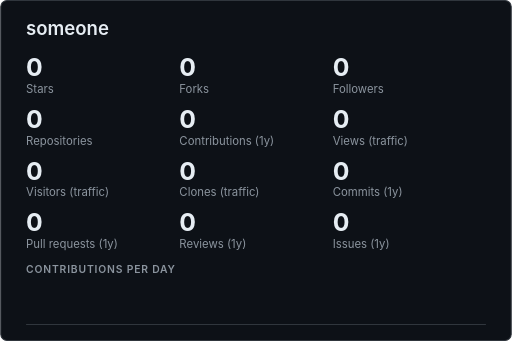
t = 0.00 s
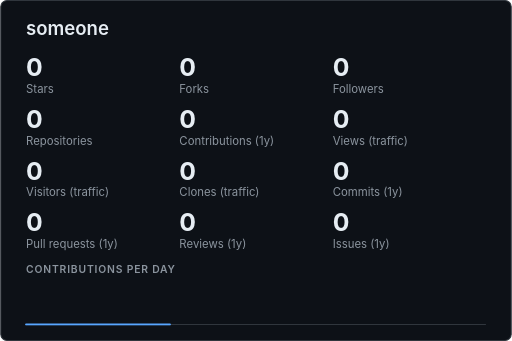
t = 0.33 s
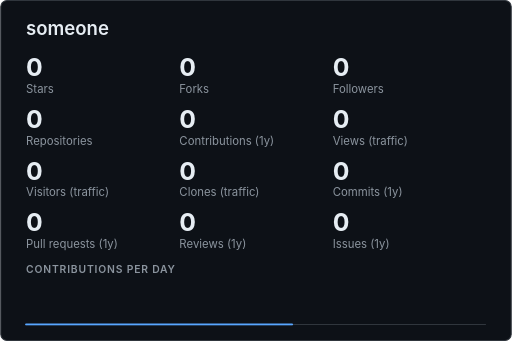
t = 0.65 s
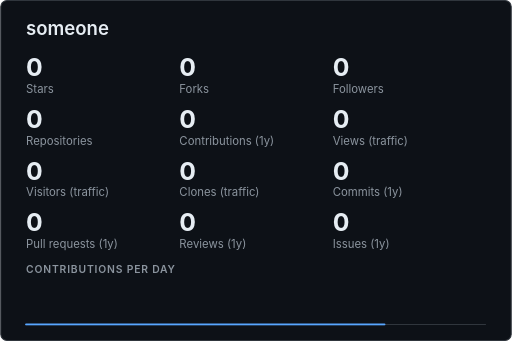
t = 0.95 s
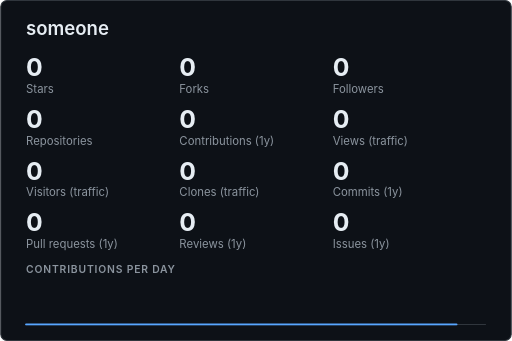
t = 1.28 s
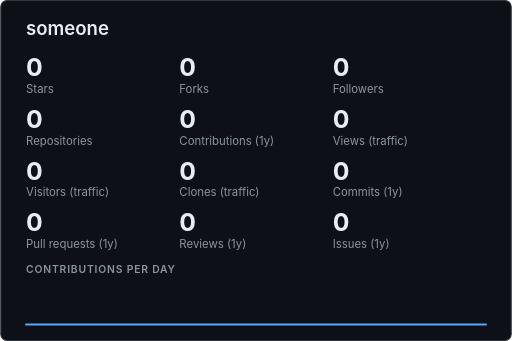
t = 1.60 s

The animated SVG that drew these frames (rendered in a browser with its animation timeline set to each time). Animation: 19 CSS @keyframes rules; one cycle of 1.60 s.

<svg xmlns="http://www.w3.org/2000/svg" width="495" height="330" viewBox="0 0 495 330" role="img" aria-labelledby="ghcTitle ghcDesc">
<title id="ghcTitle">someone</title>
<desc id="ghcDesc">GitHub summary for someone: 0 stars, 0 forks, 0 followers, 0 public repositories, 0 contributions in the last year, 0 repository views over the traffic window, 0 unique visitors over the traffic window, 0 clones over the traffic window, 0 commits in the last year, 0 pull requests in the last year, 0 reviews in the last year, 0 issues in the last year.</desc>
<style>
.bg{fill:#0d1117;stroke:#30363d}
.panel{fill:#161b22}
.t,.v,.big{fill:#e6edf3}
.d,.l,.h,.s{fill:#8b949e}
.n,.c{fill:#c9d1d9}
.star,.pill-v{fill:#e3b341}
.on-accent{fill:#0d1117}
.line{stroke:#58a6ff}
.area{fill:#58a6ff}
.axis,.edge{stroke:#30363d}
.track{fill:#30363d}
.ok{fill:#3fb950}
.fg{fill:#e6edf3}
.h0{fill:#151b23}.h1{fill:#033a16}.h2{fill:#196c2e}.h3{fill:#2ea043}.h4{fill:#56d364}
text{font-family:-apple-system,BlinkMacSystemFont,'Segoe UI',Helvetica,Arial,sans-serif}
.mono{font-family:ui-monospace,SFMono-Regular,'SF Mono',Menlo,Consolas,'Liberation Mono',monospace}
.t{font-size:18px;font-weight:600}
.d{font-size:11px}
.v{font-size:16px;font-weight:600}
.big{font-size:24px;font-weight:700}
.l{font-size:11px}
.h{font-size:10px;font-weight:600;letter-spacing:0.08em}
.n{font-size:12px}
.s{font-size:11px}
.c{font-size:12px}
.line{fill:none;stroke-width:2;stroke-linecap:round;stroke-linejoin:round}
.area{fill-opacity:0.14;stroke:none}
.axis{stroke-width:1}
.edge{fill:none;stroke-width:1}
.cu{animation-duration:1.4s;animation-timing-function:linear;animation-iteration-count:1}
.cu0{opacity:0;animation-name:k0}
@keyframes k0{0%,6.24%{opacity:1}6.25%,100%{opacity:0}}
.cu1{opacity:0;animation-name:k1}
@keyframes k1{0%,6.24%{opacity:0}6.25%,12.49%{opacity:1}12.5%,100%{opacity:0}}
.cu2{opacity:0;animation-name:k2}
@keyframes k2{0%,12.49%{opacity:0}12.5%,18.74%{opacity:1}18.75%,100%{opacity:0}}
.cu3{opacity:0;animation-name:k3}
@keyframes k3{0%,18.74%{opacity:0}18.75%,24.99%{opacity:1}25%,100%{opacity:0}}
.cu4{opacity:0;animation-name:k4}
@keyframes k4{0%,24.99%{opacity:0}25%,31.24%{opacity:1}31.25%,100%{opacity:0}}
.cu5{opacity:0;animation-name:k5}
@keyframes k5{0%,31.24%{opacity:0}31.25%,37.49%{opacity:1}37.5%,100%{opacity:0}}
.cu6{opacity:0;animation-name:k6}
@keyframes k6{0%,37.49%{opacity:0}37.5%,43.74%{opacity:1}43.75%,100%{opacity:0}}
.cu7{opacity:0;animation-name:k7}
@keyframes k7{0%,43.74%{opacity:0}43.75%,49.99%{opacity:1}50%,100%{opacity:0}}
.cu8{opacity:0;animation-name:k8}
@keyframes k8{0%,49.99%{opacity:0}50%,56.24%{opacity:1}56.25%,100%{opacity:0}}
.cu9{opacity:0;animation-name:k9}
@keyframes k9{0%,56.24%{opacity:0}56.25%,62.49%{opacity:1}62.5%,100%{opacity:0}}
.cu10{opacity:0;animation-name:k10}
@keyframes k10{0%,62.49%{opacity:0}62.5%,68.74%{opacity:1}68.75%,100%{opacity:0}}
.cu11{opacity:0;animation-name:k11}
@keyframes k11{0%,68.74%{opacity:0}68.75%,74.99%{opacity:1}75%,100%{opacity:0}}
.cu12{opacity:0;animation-name:k12}
@keyframes k12{0%,74.99%{opacity:0}75%,81.24%{opacity:1}81.25%,100%{opacity:0}}
.cu13{opacity:0;animation-name:k13}
@keyframes k13{0%,81.24%{opacity:0}81.25%,87.49%{opacity:1}87.5%,100%{opacity:0}}
.cu14{opacity:0;animation-name:k14}
@keyframes k14{0%,87.49%{opacity:0}87.5%,93.74%{opacity:1}93.75%,100%{opacity:0}}
.cu15{opacity:0;animation-name:k15}
@keyframes k15{0%,93.74%{opacity:0}93.75%,99.99%{opacity:1}100%,100%{opacity:0}}
.cuz{animation-name:kz}
@keyframes kz{0%,99.99%{opacity:0}}
.m0{animation:m0 1.6s ease-out 1}
@keyframes m0{0%{opacity:0}100%{opacity:1}}
.m1{animation:m1 1.6s ease-out 1}
@keyframes m1{0%{stroke-dasharray:1;stroke-dashoffset:1}100%{stroke-dasharray:1;stroke-dashoffset:0}}
@media (prefers-reduced-motion:reduce){.m0,.m1{animation:none}}
</style>
<rect class="bg" x="0.5" y="0.5" width="494" height="329" rx="6"/>
<text class="t" x="25" y="34" text-anchor="start">someone</text>
<text class="big cu cu0" x="25" y="74" text-anchor="start">0</text>
<text class="big cu cu1" x="25" y="74" text-anchor="start">0</text>
<text class="big cu cu2" x="25" y="74" text-anchor="start">0</text>
<text class="big cu cu3" x="25" y="74" text-anchor="start">0</text>
<text class="big cu cu4" x="25" y="74" text-anchor="start">0</text>
<text class="big cu cu5" x="25" y="74" text-anchor="start">0</text>
<text class="big cu cu6" x="25" y="74" text-anchor="start">0</text>
<text class="big cu cu7" x="25" y="74" text-anchor="start">0</text>
<text class="big cu cu8" x="25" y="74" text-anchor="start">0</text>
<text class="big cu cu9" x="25" y="74" text-anchor="start">0</text>
<text class="big cu cu10" x="25" y="74" text-anchor="start">0</text>
<text class="big cu cu11" x="25" y="74" text-anchor="start">0</text>
<text class="big cu cu12" x="25" y="74" text-anchor="start">0</text>
<text class="big cu cu13" x="25" y="74" text-anchor="start">0</text>
<text class="big cu cu14" x="25" y="74" text-anchor="start">0</text>
<text class="big cu cu15" x="25" y="74" text-anchor="start">0</text>
<text class="big cu cuz" x="25" y="74" text-anchor="start">0</text>
<text class="l" x="25" y="90" text-anchor="start">Stars</text>
<text class="big cu cu0" x="173.33" y="74" text-anchor="start">0</text>
<text class="big cu cu1" x="173.33" y="74" text-anchor="start">0</text>
<text class="big cu cu2" x="173.33" y="74" text-anchor="start">0</text>
<text class="big cu cu3" x="173.33" y="74" text-anchor="start">0</text>
<text class="big cu cu4" x="173.33" y="74" text-anchor="start">0</text>
<text class="big cu cu5" x="173.33" y="74" text-anchor="start">0</text>
<text class="big cu cu6" x="173.33" y="74" text-anchor="start">0</text>
<text class="big cu cu7" x="173.33" y="74" text-anchor="start">0</text>
<text class="big cu cu8" x="173.33" y="74" text-anchor="start">0</text>
<text class="big cu cu9" x="173.33" y="74" text-anchor="start">0</text>
<text class="big cu cu10" x="173.33" y="74" text-anchor="start">0</text>
<text class="big cu cu11" x="173.33" y="74" text-anchor="start">0</text>
<text class="big cu cu12" x="173.33" y="74" text-anchor="start">0</text>
<text class="big cu cu13" x="173.33" y="74" text-anchor="start">0</text>
<text class="big cu cu14" x="173.33" y="74" text-anchor="start">0</text>
<text class="big cu cu15" x="173.33" y="74" text-anchor="start">0</text>
<text class="big cu cuz" x="173.33" y="74" text-anchor="start">0</text>
<text class="l" x="173.33" y="90" text-anchor="start">Forks</text>
<text class="big cu cu0" x="321.67" y="74" text-anchor="start">0</text>
<text class="big cu cu1" x="321.67" y="74" text-anchor="start">0</text>
<text class="big cu cu2" x="321.67" y="74" text-anchor="start">0</text>
<text class="big cu cu3" x="321.67" y="74" text-anchor="start">0</text>
<text class="big cu cu4" x="321.67" y="74" text-anchor="start">0</text>
<text class="big cu cu5" x="321.67" y="74" text-anchor="start">0</text>
<text class="big cu cu6" x="321.67" y="74" text-anchor="start">0</text>
<text class="big cu cu7" x="321.67" y="74" text-anchor="start">0</text>
<text class="big cu cu8" x="321.67" y="74" text-anchor="start">0</text>
<text class="big cu cu9" x="321.67" y="74" text-anchor="start">0</text>
<text class="big cu cu10" x="321.67" y="74" text-anchor="start">0</text>
<text class="big cu cu11" x="321.67" y="74" text-anchor="start">0</text>
<text class="big cu cu12" x="321.67" y="74" text-anchor="start">0</text>
<text class="big cu cu13" x="321.67" y="74" text-anchor="start">0</text>
<text class="big cu cu14" x="321.67" y="74" text-anchor="start">0</text>
<text class="big cu cu15" x="321.67" y="74" text-anchor="start">0</text>
<text class="big cu cuz" x="321.67" y="74" text-anchor="start">0</text>
<text class="l" x="321.67" y="90" text-anchor="start">Followers</text>
<text class="big cu cu0" x="25" y="124" text-anchor="start">0</text>
<text class="big cu cu1" x="25" y="124" text-anchor="start">0</text>
<text class="big cu cu2" x="25" y="124" text-anchor="start">0</text>
<text class="big cu cu3" x="25" y="124" text-anchor="start">0</text>
<text class="big cu cu4" x="25" y="124" text-anchor="start">0</text>
<text class="big cu cu5" x="25" y="124" text-anchor="start">0</text>
<text class="big cu cu6" x="25" y="124" text-anchor="start">0</text>
<text class="big cu cu7" x="25" y="124" text-anchor="start">0</text>
<text class="big cu cu8" x="25" y="124" text-anchor="start">0</text>
<text class="big cu cu9" x="25" y="124" text-anchor="start">0</text>
<text class="big cu cu10" x="25" y="124" text-anchor="start">0</text>
<text class="big cu cu11" x="25" y="124" text-anchor="start">0</text>
<text class="big cu cu12" x="25" y="124" text-anchor="start">0</text>
<text class="big cu cu13" x="25" y="124" text-anchor="start">0</text>
<text class="big cu cu14" x="25" y="124" text-anchor="start">0</text>
<text class="big cu cu15" x="25" y="124" text-anchor="start">0</text>
<text class="big cu cuz" x="25" y="124" text-anchor="start">0</text>
<text class="l" x="25" y="140" text-anchor="start">Repositories</text>
<text class="big cu cu0" x="173.33" y="124" text-anchor="start">0</text>
<text class="big cu cu1" x="173.33" y="124" text-anchor="start">0</text>
<text class="big cu cu2" x="173.33" y="124" text-anchor="start">0</text>
<text class="big cu cu3" x="173.33" y="124" text-anchor="start">0</text>
<text class="big cu cu4" x="173.33" y="124" text-anchor="start">0</text>
<text class="big cu cu5" x="173.33" y="124" text-anchor="start">0</text>
<text class="big cu cu6" x="173.33" y="124" text-anchor="start">0</text>
<text class="big cu cu7" x="173.33" y="124" text-anchor="start">0</text>
<text class="big cu cu8" x="173.33" y="124" text-anchor="start">0</text>
<text class="big cu cu9" x="173.33" y="124" text-anchor="start">0</text>
<text class="big cu cu10" x="173.33" y="124" text-anchor="start">0</text>
<text class="big cu cu11" x="173.33" y="124" text-anchor="start">0</text>
<text class="big cu cu12" x="173.33" y="124" text-anchor="start">0</text>
<text class="big cu cu13" x="173.33" y="124" text-anchor="start">0</text>
<text class="big cu cu14" x="173.33" y="124" text-anchor="start">0</text>
<text class="big cu cu15" x="173.33" y="124" text-anchor="start">0</text>
<text class="big cu cuz" x="173.33" y="124" text-anchor="start">0</text>
<text class="l" x="173.33" y="140" text-anchor="start">Contributions (1y)</text>
<text class="big cu cu0" x="321.67" y="124" text-anchor="start">0</text>
<text class="big cu cu1" x="321.67" y="124" text-anchor="start">0</text>
<text class="big cu cu2" x="321.67" y="124" text-anchor="start">0</text>
<text class="big cu cu3" x="321.67" y="124" text-anchor="start">0</text>
<text class="big cu cu4" x="321.67" y="124" text-anchor="start">0</text>
<text class="big cu cu5" x="321.67" y="124" text-anchor="start">0</text>
<text class="big cu cu6" x="321.67" y="124" text-anchor="start">0</text>
<text class="big cu cu7" x="321.67" y="124" text-anchor="start">0</text>
<text class="big cu cu8" x="321.67" y="124" text-anchor="start">0</text>
<text class="big cu cu9" x="321.67" y="124" text-anchor="start">0</text>
<text class="big cu cu10" x="321.67" y="124" text-anchor="start">0</text>
<text class="big cu cu11" x="321.67" y="124" text-anchor="start">0</text>
<text class="big cu cu12" x="321.67" y="124" text-anchor="start">0</text>
<text class="big cu cu13" x="321.67" y="124" text-anchor="start">0</text>
<text class="big cu cu14" x="321.67" y="124" text-anchor="start">0</text>
<text class="big cu cu15" x="321.67" y="124" text-anchor="start">0</text>
<text class="big cu cuz" x="321.67" y="124" text-anchor="start">0</text>
<text class="l" x="321.67" y="140" text-anchor="start">Views (traffic)</text>
<text class="big cu cu0" x="25" y="174" text-anchor="start">0</text>
<text class="big cu cu1" x="25" y="174" text-anchor="start">0</text>
<text class="big cu cu2" x="25" y="174" text-anchor="start">0</text>
<text class="big cu cu3" x="25" y="174" text-anchor="start">0</text>
<text class="big cu cu4" x="25" y="174" text-anchor="start">0</text>
<text class="big cu cu5" x="25" y="174" text-anchor="start">0</text>
<text class="big cu cu6" x="25" y="174" text-anchor="start">0</text>
<text class="big cu cu7" x="25" y="174" text-anchor="start">0</text>
<text class="big cu cu8" x="25" y="174" text-anchor="start">0</text>
<text class="big cu cu9" x="25" y="174" text-anchor="start">0</text>
<text class="big cu cu10" x="25" y="174" text-anchor="start">0</text>
<text class="big cu cu11" x="25" y="174" text-anchor="start">0</text>
<text class="big cu cu12" x="25" y="174" text-anchor="start">0</text>
<text class="big cu cu13" x="25" y="174" text-anchor="start">0</text>
<text class="big cu cu14" x="25" y="174" text-anchor="start">0</text>
<text class="big cu cu15" x="25" y="174" text-anchor="start">0</text>
<text class="big cu cuz" x="25" y="174" text-anchor="start">0</text>
<text class="l" x="25" y="190" text-anchor="start">Visitors (traffic)</text>
<text class="big cu cu0" x="173.33" y="174" text-anchor="start">0</text>
<text class="big cu cu1" x="173.33" y="174" text-anchor="start">0</text>
<text class="big cu cu2" x="173.33" y="174" text-anchor="start">0</text>
<text class="big cu cu3" x="173.33" y="174" text-anchor="start">0</text>
<text class="big cu cu4" x="173.33" y="174" text-anchor="start">0</text>
<text class="big cu cu5" x="173.33" y="174" text-anchor="start">0</text>
<text class="big cu cu6" x="173.33" y="174" text-anchor="start">0</text>
<text class="big cu cu7" x="173.33" y="174" text-anchor="start">0</text>
<text class="big cu cu8" x="173.33" y="174" text-anchor="start">0</text>
<text class="big cu cu9" x="173.33" y="174" text-anchor="start">0</text>
<text class="big cu cu10" x="173.33" y="174" text-anchor="start">0</text>
<text class="big cu cu11" x="173.33" y="174" text-anchor="start">0</text>
<text class="big cu cu12" x="173.33" y="174" text-anchor="start">0</text>
<text class="big cu cu13" x="173.33" y="174" text-anchor="start">0</text>
<text class="big cu cu14" x="173.33" y="174" text-anchor="start">0</text>
<text class="big cu cu15" x="173.33" y="174" text-anchor="start">0</text>
<text class="big cu cuz" x="173.33" y="174" text-anchor="start">0</text>
<text class="l" x="173.33" y="190" text-anchor="start">Clones (traffic)</text>
<text class="big cu cu0" x="321.67" y="174" text-anchor="start">0</text>
<text class="big cu cu1" x="321.67" y="174" text-anchor="start">0</text>
<text class="big cu cu2" x="321.67" y="174" text-anchor="start">0</text>
<text class="big cu cu3" x="321.67" y="174" text-anchor="start">0</text>
<text class="big cu cu4" x="321.67" y="174" text-anchor="start">0</text>
<text class="big cu cu5" x="321.67" y="174" text-anchor="start">0</text>
<text class="big cu cu6" x="321.67" y="174" text-anchor="start">0</text>
<text class="big cu cu7" x="321.67" y="174" text-anchor="start">0</text>
<text class="big cu cu8" x="321.67" y="174" text-anchor="start">0</text>
<text class="big cu cu9" x="321.67" y="174" text-anchor="start">0</text>
<text class="big cu cu10" x="321.67" y="174" text-anchor="start">0</text>
<text class="big cu cu11" x="321.67" y="174" text-anchor="start">0</text>
<text class="big cu cu12" x="321.67" y="174" text-anchor="start">0</text>
<text class="big cu cu13" x="321.67" y="174" text-anchor="start">0</text>
<text class="big cu cu14" x="321.67" y="174" text-anchor="start">0</text>
<text class="big cu cu15" x="321.67" y="174" text-anchor="start">0</text>
<text class="big cu cuz" x="321.67" y="174" text-anchor="start">0</text>
<text class="l" x="321.67" y="190" text-anchor="start">Commits (1y)</text>
<text class="big cu cu0" x="25" y="224" text-anchor="start">0</text>
<text class="big cu cu1" x="25" y="224" text-anchor="start">0</text>
<text class="big cu cu2" x="25" y="224" text-anchor="start">0</text>
<text class="big cu cu3" x="25" y="224" text-anchor="start">0</text>
<text class="big cu cu4" x="25" y="224" text-anchor="start">0</text>
<text class="big cu cu5" x="25" y="224" text-anchor="start">0</text>
<text class="big cu cu6" x="25" y="224" text-anchor="start">0</text>
<text class="big cu cu7" x="25" y="224" text-anchor="start">0</text>
<text class="big cu cu8" x="25" y="224" text-anchor="start">0</text>
<text class="big cu cu9" x="25" y="224" text-anchor="start">0</text>
<text class="big cu cu10" x="25" y="224" text-anchor="start">0</text>
<text class="big cu cu11" x="25" y="224" text-anchor="start">0</text>
<text class="big cu cu12" x="25" y="224" text-anchor="start">0</text>
<text class="big cu cu13" x="25" y="224" text-anchor="start">0</text>
<text class="big cu cu14" x="25" y="224" text-anchor="start">0</text>
<text class="big cu cu15" x="25" y="224" text-anchor="start">0</text>
<text class="big cu cuz" x="25" y="224" text-anchor="start">0</text>
<text class="l" x="25" y="240" text-anchor="start">Pull requests (1y)</text>
<text class="big cu cu0" x="173.33" y="224" text-anchor="start">0</text>
<text class="big cu cu1" x="173.33" y="224" text-anchor="start">0</text>
<text class="big cu cu2" x="173.33" y="224" text-anchor="start">0</text>
<text class="big cu cu3" x="173.33" y="224" text-anchor="start">0</text>
<text class="big cu cu4" x="173.33" y="224" text-anchor="start">0</text>
<text class="big cu cu5" x="173.33" y="224" text-anchor="start">0</text>
<text class="big cu cu6" x="173.33" y="224" text-anchor="start">0</text>
<text class="big cu cu7" x="173.33" y="224" text-anchor="start">0</text>
<text class="big cu cu8" x="173.33" y="224" text-anchor="start">0</text>
<text class="big cu cu9" x="173.33" y="224" text-anchor="start">0</text>
<text class="big cu cu10" x="173.33" y="224" text-anchor="start">0</text>
<text class="big cu cu11" x="173.33" y="224" text-anchor="start">0</text>
<text class="big cu cu12" x="173.33" y="224" text-anchor="start">0</text>
<text class="big cu cu13" x="173.33" y="224" text-anchor="start">0</text>
<text class="big cu cu14" x="173.33" y="224" text-anchor="start">0</text>
<text class="big cu cu15" x="173.33" y="224" text-anchor="start">0</text>
<text class="big cu cuz" x="173.33" y="224" text-anchor="start">0</text>
<text class="l" x="173.33" y="240" text-anchor="start">Reviews (1y)</text>
<text class="big cu cu0" x="321.67" y="224" text-anchor="start">0</text>
<text class="big cu cu1" x="321.67" y="224" text-anchor="start">0</text>
<text class="big cu cu2" x="321.67" y="224" text-anchor="start">0</text>
<text class="big cu cu3" x="321.67" y="224" text-anchor="start">0</text>
<text class="big cu cu4" x="321.67" y="224" text-anchor="start">0</text>
<text class="big cu cu5" x="321.67" y="224" text-anchor="start">0</text>
<text class="big cu cu6" x="321.67" y="224" text-anchor="start">0</text>
<text class="big cu cu7" x="321.67" y="224" text-anchor="start">0</text>
<text class="big cu cu8" x="321.67" y="224" text-anchor="start">0</text>
<text class="big cu cu9" x="321.67" y="224" text-anchor="start">0</text>
<text class="big cu cu10" x="321.67" y="224" text-anchor="start">0</text>
<text class="big cu cu11" x="321.67" y="224" text-anchor="start">0</text>
<text class="big cu cu12" x="321.67" y="224" text-anchor="start">0</text>
<text class="big cu cu13" x="321.67" y="224" text-anchor="start">0</text>
<text class="big cu cu14" x="321.67" y="224" text-anchor="start">0</text>
<text class="big cu cu15" x="321.67" y="224" text-anchor="start">0</text>
<text class="big cu cuz" x="321.67" y="224" text-anchor="start">0</text>
<text class="l" x="321.67" y="240" text-anchor="start">Issues (1y)</text>
<text class="h" x="25" y="264" text-anchor="start">CONTRIBUTIONS PER DAY</text>
<line class="axis" x1="25" y1="314" x2="470" y2="314"/>
<path class="area m0" d="M25,314 L25,314 L470,314 L470,314Z"/>
<polyline class="line m1" pathLength="1" points="25,314 470,314"/>
</svg>
